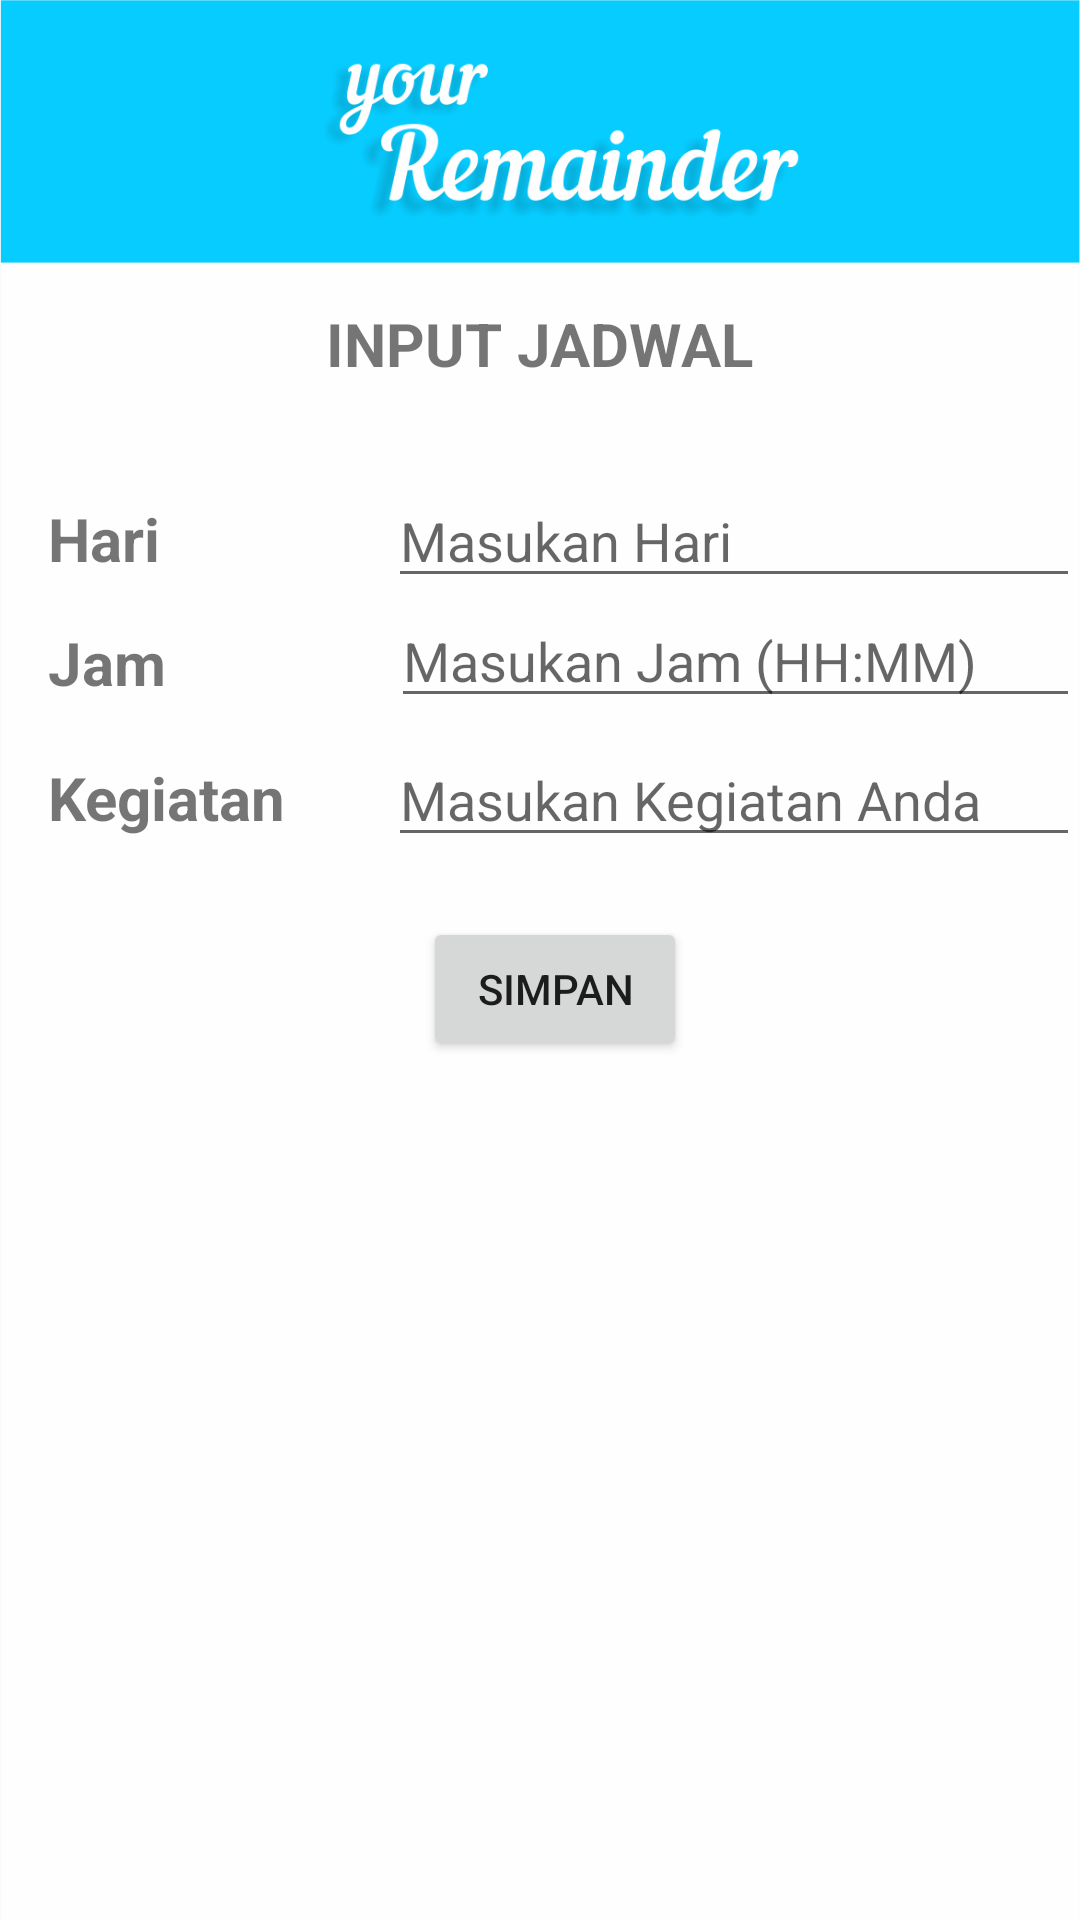

Layout XML and referenced resources for this Android screen:
<!-- AndroidManifest.xml: application theme AppTheme -->
<!-- res/layout/fragment_inputjadwal.xml -->
<?xml version="1.0" encoding="utf-8"?>
<LinearLayout xmlns:android="http://schemas.android.com/apk/res/android"
    android:layout_width="match_parent"
    android:layout_height="match_parent"
    android:orientation="vertical"
    android:background="@mipmap/backgroundhome">



    <TextView
        android:layout_width="wrap_content"
        android:layout_height="wrap_content"
        android:layout_alignParentStart="true"
        android:layout_alignParentTop="true"
        android:layout_gravity="center"
        android:layout_marginTop="101dp"
        android:text="INPUT JADWAL"
        android:textSize="20sp"
        android:textStyle="bold"/>


    <LinearLayout
        android:layout_width="match_parent"
        android:layout_height="wrap_content"
        android:orientation="horizontal"
        android:layout_marginTop="30dp">

        <TextView
            android:layout_width="wrap_content"
            android:layout_marginStart="16dp"
            android:layout_height="wrap_content"
            android:text="Hari"
            android:textStyle="bold"
            android:textSize="20sp"
            />

        <EditText
            android:id="@+id/et_Hari"
            android:layout_width="match_parent"
            android:layout_height="wrap_content"
            android:inputType="textPersonName"
            android:layout_marginStart="76dp"
            android:layout_marginRight="8dp"
            android:hint="Masukan Hari"

            android:ems="10"
            />


    </LinearLayout>

    <LinearLayout
        android:layout_width="match_parent"
        android:layout_height="wrap_content"
        android:orientation="horizontal"
        android:layout_marginTop="0dp">

        <TextView
            android:layout_width="wrap_content"
            android:layout_marginStart="16dp"
            android:layout_height="wrap_content"
            android:text="Jam"
            android:textStyle="bold"
            android:textSize="20sp"
            />

        <EditText
            android:id="@+id/et_Jam"
            android:layout_width="match_parent"
            android:layout_height="40dp"
            android:inputType="textPersonName"
            android:layout_marginStart="75dp"
            android:hint="Masukan Jam (HH:MM)"
            android:layout_marginRight="8dp"

            android:ems="10"
            />


    </LinearLayout>



    <LinearLayout
        android:layout_width="match_parent"
        android:layout_height="wrap_content"
        android:orientation="horizontal"
        android:layout_marginTop="5dp">

        <TextView
            android:layout_width="wrap_content"
            android:layout_marginStart="16dp"
            android:layout_height="wrap_content"
            android:text="Kegiatan"
            android:textStyle="bold"
            android:textSize="20sp"
            />

        <EditText
            android:id="@+id/et_Kegiatan"
            android:layout_width="match_parent"
            android:layout_height="wrap_content"
            android:inputType="textPersonName"
            android:layout_marginStart="34dp"
            android:hint="Masukan Kegiatan Anda"
            android:layout_marginRight="8dp"

            android:ems="10"
            />
    </LinearLayout>

    <LinearLayout
        android:layout_width="match_parent"
        android:layout_height="wrap_content"
        android:layout_marginStart="10dp"
        android:orientation="vertical"
        android:layout_marginTop="20dp"
        >

        <Button
            android:id="@+id/Simpanjadwal"
            android:layout_width="wrap_content"
            android:layout_height="wrap_content"
            android:text="Simpan"
            android:layout_gravity="center"
            />

    </LinearLayout>



</LinearLayout>
<!-- resources referenced by this layout -->
<resources>
  <!-- mipmap backgroundhome: png bitmap (mipmap-xhdpi, 57388 bytes) -->
  <style name="AppTheme" parent="Theme.AppCompat.Light.NoActionBar">
          
          <item name="colorPrimary">@color/bright_sky_blue</item>
          <item name="colorPrimaryDark">@color/bright_sky_blue</item>
          <item name="colorAccent">@color/colorAccent</item>
      </style>
  <color name="bright_sky_blue">#07ccff</color>
  <color name="colorAccent">#07ccff</color>
</resources>
